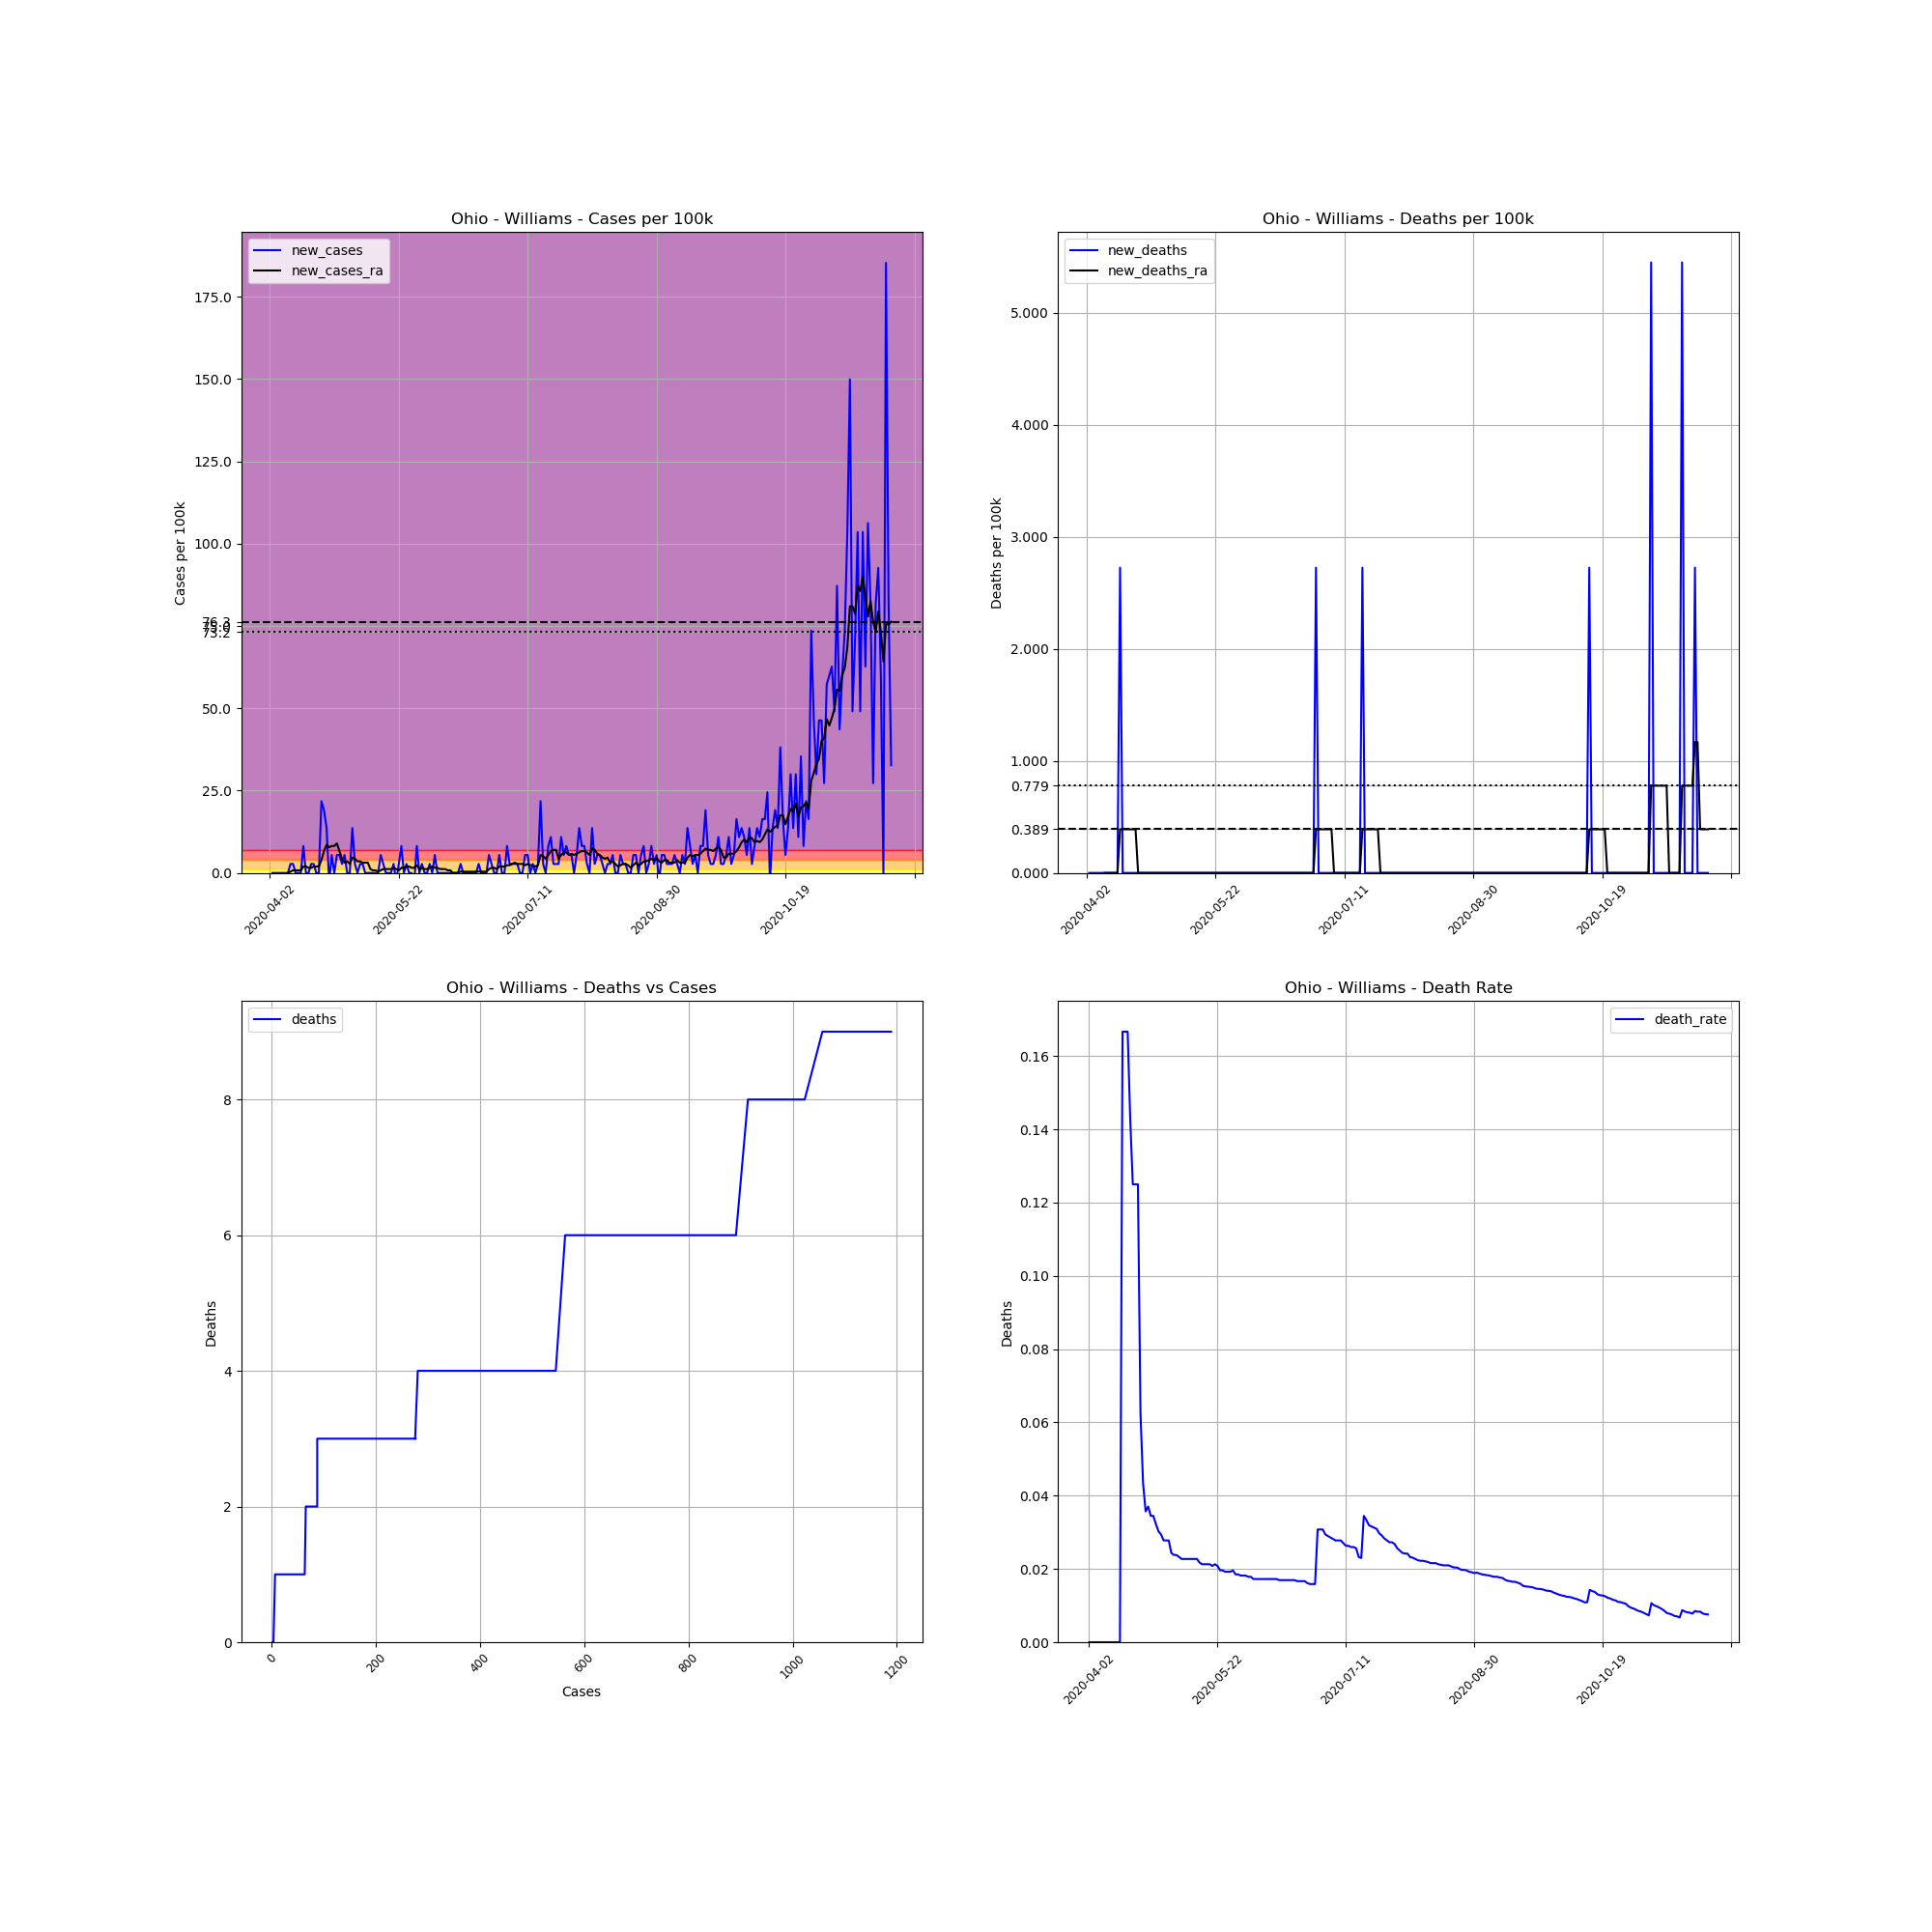

The data file committed next to this chart (first rows):
, date, county, state, fips, cases, deaths, COUNTY, STNAME, CTYNAME, POPESTIMATE2019, cases_per_100k, deaths_per_100k, death_rate, new_cases, new_deaths, new_cases_ra, new_deaths_ra
565826, 2020-04-02, Williams, Ohio, 39171, 1, 0.0, 171, Ohio, Williams, 36692, 2.725, 0.0, 0.0, , , , 
565827, 2020-04-03, Williams, Ohio, 39171, 1, 0.0, 171, Ohio, Williams, 36692, 2.725, 0.0, 0.0, 0.0, 0.0, , 
565828, 2020-04-04, Williams, Ohio, 39171, 1, 0.0, 171, Ohio, Williams, 36692, 2.725, 0.0, 0.0, 0.0, 0.0, , 
565829, 2020-04-05, Williams, Ohio, 39171, 1, 0.0, 171, Ohio, Williams, 36692, 2.725, 0.0, 0.0, 0.0, 0.0, , 
565830, 2020-04-06, Williams, Ohio, 39171, 1, 0.0, 171, Ohio, Williams, 36692, 2.725, 0.0, 0.0, 0.0, 0.0, , 
565831, 2020-04-07, Williams, Ohio, 39171, 1, 0.0, 171, Ohio, Williams, 36692, 2.725, 0.0, 0.0, 0.0, 0.0, , 
565832, 2020-04-08, Williams, Ohio, 39171, 1, 0.0, 171, Ohio, Williams, 36692, 2.725, 0.0, 0.0, 0.0, 0.0, , 
565833, 2020-04-09, Williams, Ohio, 39171, 1, 0.0, 171, Ohio, Williams, 36692, 2.725, 0.0, 0.0, 0.0, 0.0, 0.0, 0.0
565834, 2020-04-10, Williams, Ohio, 39171, 2, 0.0, 171, Ohio, Williams, 36692, 5.451, 0.0, 0.0, 2.725, 0.0, 0.3893, 0.0
565835, 2020-04-11, Williams, Ohio, 39171, 3, 0.0, 171, Ohio, Williams, 36692, 8.176, 0.0, 0.0, 2.725, 0.0, 0.7787, 0.0
565836, 2020-04-12, Williams, Ohio, 39171, 3, 0.0, 171, Ohio, Williams, 36692, 8.176, 0.0, 0.0, 0.0, 0.0, 0.7787, 0.0
565837, 2020-04-13, Williams, Ohio, 39171, 3, 0.0, 171, Ohio, Williams, 36692, 8.176, 0.0, 0.0, 0.0, 0.0, 0.7787, 0.0
565838, 2020-04-14, Williams, Ohio, 39171, 3, 0.0, 171, Ohio, Williams, 36692, 8.176, 0.0, 0.0, 0.0, 0.0, 0.7787, 0.0
565839, 2020-04-15, Williams, Ohio, 39171, 6, 1.0, 171, Ohio, Williams, 36692, 16.35, 2.725, 0.1667, 8.176, 2.725, 1.947, 0.3893
565840, 2020-04-16, Williams, Ohio, 39171, 6, 1.0, 171, Ohio, Williams, 36692, 16.35, 2.725, 0.1667, 0.0, 0.0, 1.947, 0.3893
565841, 2020-04-17, Williams, Ohio, 39171, 6, 1.0, 171, Ohio, Williams, 36692, 16.35, 2.725, 0.1667, 0.0, 0.0, 1.557, 0.3893
565842, 2020-04-18, Williams, Ohio, 39171, 7, 1.0, 171, Ohio, Williams, 36692, 19.08, 2.725, 0.1429, 2.725, 0.0, 1.557, 0.3893
565843, 2020-04-19, Williams, Ohio, 39171, 8, 1.0, 171, Ohio, Williams, 36692, 21.8, 2.725, 0.125, 2.725, 0.0, 1.947, 0.3893
565844, 2020-04-20, Williams, Ohio, 39171, 8, 1.0, 171, Ohio, Williams, 36692, 21.8, 2.725, 0.125, 0.0, 0.0, 1.947, 0.3893
565845, 2020-04-21, Williams, Ohio, 39171, 8, 1.0, 171, Ohio, Williams, 36692, 21.8, 2.725, 0.125, 0.0, 0.0, 1.947, 0.3893
565846, 2020-04-22, Williams, Ohio, 39171, 16, 1.0, 171, Ohio, Williams, 36692, 43.61, 2.725, 0.0625, 21.8, 0.0, 3.893, 0.0
565847, 2020-04-23, Williams, Ohio, 39171, 23, 1.0, 171, Ohio, Williams, 36692, 62.68, 2.725, 0.04348, 19.08, 0.0, 6.619, 0.0
565848, 2020-04-24, Williams, Ohio, 39171, 28, 1.0, 171, Ohio, Williams, 36692, 76.31, 2.725, 0.03571, 13.63, 0.0, 8.566, 0.0
565849, 2020-04-25, Williams, Ohio, 39171, 27, 1.0, 171, Ohio, Williams, 36692, 73.59, 2.725, 0.03704, -2.725, 0.0, 7.787, 0.0
565850, 2020-04-26, Williams, Ohio, 39171, 29, 1.0, 171, Ohio, Williams, 36692, 79.04, 2.725, 0.03448, 5.451, 0.0, 8.176, 0.0
565851, 2020-04-27, Williams, Ohio, 39171, 29, 1.0, 171, Ohio, Williams, 36692, 79.04, 2.725, 0.03448, 0.0, 0.0, 8.176, 0.0
565852, 2020-04-28, Williams, Ohio, 39171, 31, 1.0, 171, Ohio, Williams, 36692, 84.49, 2.725, 0.03226, 5.451, 0.0, 8.955, 0.0
565853, 2020-04-29, Williams, Ohio, 39171, 33, 1.0, 171, Ohio, Williams, 36692, 89.94, 2.725, 0.0303, 5.451, 0.0, 6.619, 0.0
565854, 2020-04-30, Williams, Ohio, 39171, 34, 1.0, 171, Ohio, Williams, 36692, 92.66, 2.725, 0.02941, 2.725, 0.0, 4.283, 0.0
565855, 2020-05-01, Williams, Ohio, 39171, 36, 1.0, 171, Ohio, Williams, 36692, 98.11, 2.725, 0.02778, 5.451, 0.0, 3.115, 0.0
565856, 2020-05-02, Williams, Ohio, 39171, 36, 1.0, 171, Ohio, Williams, 36692, 98.11, 2.725, 0.02778, 0.0, 0.0, 3.504, 0.0
565857, 2020-05-03, Williams, Ohio, 39171, 36, 1.0, 171, Ohio, Williams, 36692, 98.11, 2.725, 0.02778, 0.0, 0.0, 2.725, 0.0
565858, 2020-05-04, Williams, Ohio, 39171, 41, 1.0, 171, Ohio, Williams, 36692, 111.7, 2.725, 0.02439, 13.63, 0.0, 4.672, 0.0
565859, 2020-05-05, Williams, Ohio, 39171, 42, 1.0, 171, Ohio, Williams, 36692, 114.5, 2.725, 0.02381, 2.725, 0.0, 4.283, 0.0
565860, 2020-05-06, Williams, Ohio, 39171, 42, 1.0, 171, Ohio, Williams, 36692, 114.5, 2.725, 0.02381, 0.0, 0.0, 3.504, 0.0
565861, 2020-05-07, Williams, Ohio, 39171, 43, 1.0, 171, Ohio, Williams, 36692, 117.2, 2.725, 0.02326, 2.725, 0.0, 3.504, 0.0
565862, 2020-05-08, Williams, Ohio, 39171, 44, 1.0, 171, Ohio, Williams, 36692, 119.9, 2.725, 0.02273, 2.725, 0.0, 3.115, 0.0
565863, 2020-05-09, Williams, Ohio, 39171, 44, 1.0, 171, Ohio, Williams, 36692, 119.9, 2.725, 0.02273, 0.0, 0.0, 3.115, 0.0
565864, 2020-05-10, Williams, Ohio, 39171, 44, 1.0, 171, Ohio, Williams, 36692, 119.9, 2.725, 0.02273, 0.0, 0.0, 3.115, 0.0
565865, 2020-05-11, Williams, Ohio, 39171, 44, 1.0, 171, Ohio, Williams, 36692, 119.9, 2.725, 0.02273, 0.0, 0.0, 1.168, 0.0
565866, 2020-05-12, Williams, Ohio, 39171, 44, 1.0, 171, Ohio, Williams, 36692, 119.9, 2.725, 0.02273, 0.0, 0.0, 0.7787, 0.0
565867, 2020-05-13, Williams, Ohio, 39171, 44, 1.0, 171, Ohio, Williams, 36692, 119.9, 2.725, 0.02273, 0.0, 0.0, 0.7787, 0.0
565868, 2020-05-14, Williams, Ohio, 39171, 44, 1.0, 171, Ohio, Williams, 36692, 119.9, 2.725, 0.02273, 0.0, 0.0, 0.3893, 0.0
565869, 2020-05-15, Williams, Ohio, 39171, 46, 1.0, 171, Ohio, Williams, 36692, 125.4, 2.725, 0.02174, 5.451, 0.0, 0.7787, 0.0
565870, 2020-05-16, Williams, Ohio, 39171, 47, 1.0, 171, Ohio, Williams, 36692, 128.1, 2.725, 0.02128, 2.725, 0.0, 1.168, 0.0
565871, 2020-05-17, Williams, Ohio, 39171, 47, 1.0, 171, Ohio, Williams, 36692, 128.1, 2.725, 0.02128, 0.0, 0.0, 1.168, 0.0
565872, 2020-05-18, Williams, Ohio, 39171, 47, 1.0, 171, Ohio, Williams, 36692, 128.1, 2.725, 0.02128, 0.0, 0.0, 1.168, 0.0
565873, 2020-05-19, Williams, Ohio, 39171, 47, 1.0, 171, Ohio, Williams, 36692, 128.1, 2.725, 0.02128, 0.0, 0.0, 1.168, 0.0
565874, 2020-05-20, Williams, Ohio, 39171, 48, 1.0, 171, Ohio, Williams, 36692, 130.8, 2.725, 0.02083, 2.725, 0.0, 1.557, 0.0
565875, 2020-05-21, Williams, Ohio, 39171, 47, 1.0, 171, Ohio, Williams, 36692, 128.1, 2.725, 0.02128, -2.725, 0.0, 1.168, 0.0
565876, 2020-05-22, Williams, Ohio, 39171, 48, 1.0, 171, Ohio, Williams, 36692, 130.8, 2.725, 0.02083, 2.725, 0.0, 0.7787, 0.0
565877, 2020-05-23, Williams, Ohio, 39171, 51, 1.0, 171, Ohio, Williams, 36692, 139, 2.725, 0.01961, 8.176, 0.0, 1.557, 0.0
565878, 2020-05-24, Williams, Ohio, 39171, 51, 1.0, 171, Ohio, Williams, 36692, 139, 2.725, 0.01961, 0.0, 0.0, 1.557, 0.0
565879, 2020-05-25, Williams, Ohio, 39171, 52, 1.0, 171, Ohio, Williams, 36692, 141.7, 2.725, 0.01923, 2.725, 0.0, 1.947, 0.0
565880, 2020-05-26, Williams, Ohio, 39171, 52, 1.0, 171, Ohio, Williams, 36692, 141.7, 2.725, 0.01923, 0.0, 0.0, 1.947, 0.0
565881, 2020-05-27, Williams, Ohio, 39171, 52, 1.0, 171, Ohio, Williams, 36692, 141.7, 2.725, 0.01923, 0.0, 0.0, 1.557, 0.0
565882, 2020-05-28, Williams, Ohio, 39171, 51, 1.0, 171, Ohio, Williams, 36692, 139, 2.725, 0.01961, -2.725, 0.0, 1.557, 0.0
565883, 2020-05-29, Williams, Ohio, 39171, 54, 1.0, 171, Ohio, Williams, 36692, 147.2, 2.725, 0.01852, 8.176, 0.0, 2.336, 0.0
565884, 2020-05-30, Williams, Ohio, 39171, 54, 1.0, 171, Ohio, Williams, 36692, 147.2, 2.725, 0.01852, 0.0, 0.0, 1.168, 0.0
565885, 2020-05-31, Williams, Ohio, 39171, 55, 1.0, 171, Ohio, Williams, 36692, 149.9, 2.725, 0.01818, 2.725, 0.0, 1.557, 0.0
... 182 more rows
